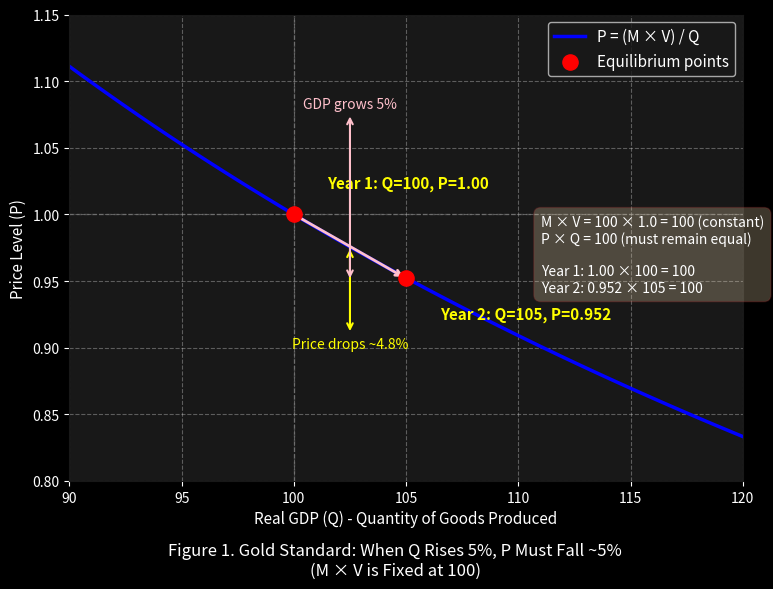
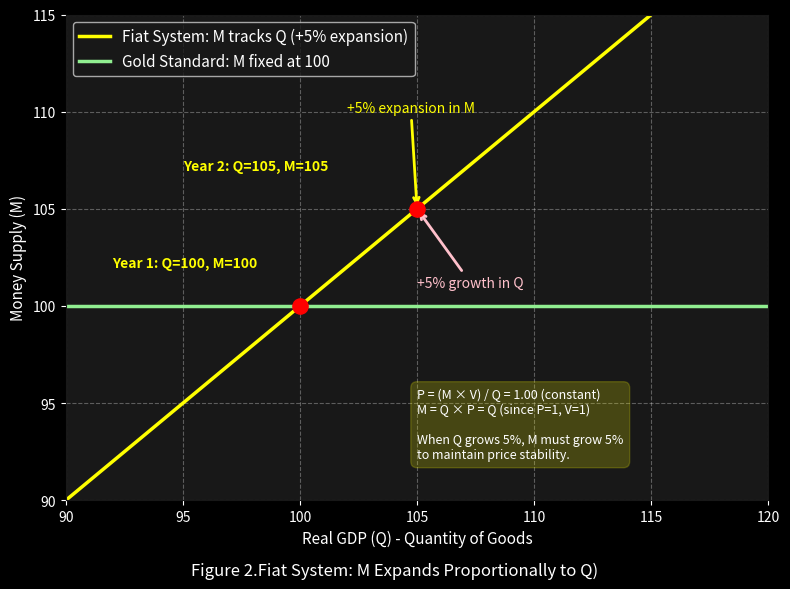
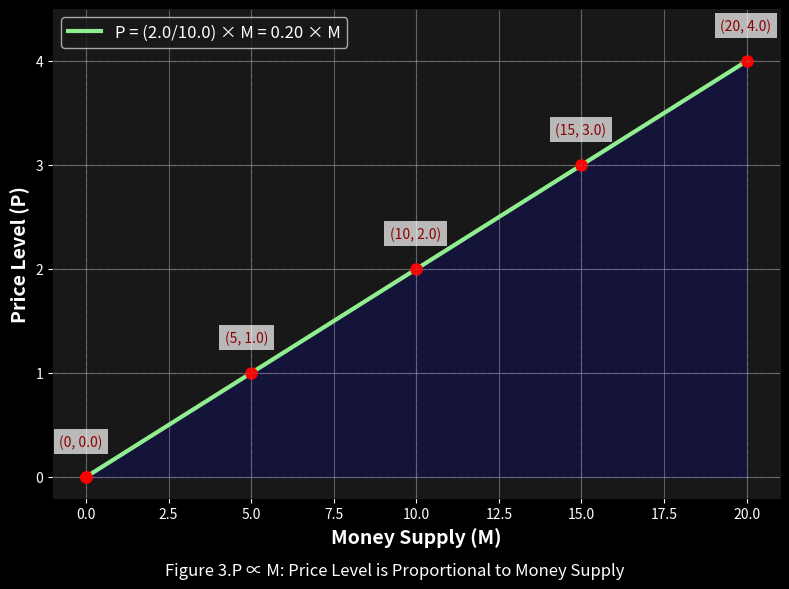
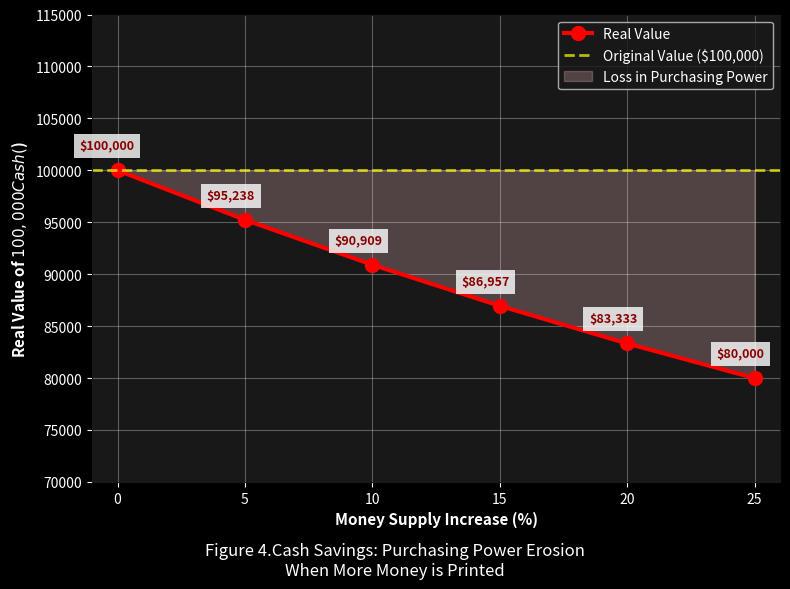

Python code for these plots, in order:
import matplotlib.pyplot as plt
import numpy as np


fig_count = 1

# Set the style to a dark theme
plt.style.use("dark_background")

# Match website background
plt.rcParams["figure.facecolor"] = "#181818"
plt.rcParams["axes.facecolor"] = "#181818"
plt.rcParams["axes.edgecolor"] = "#181818"

# Create figure
fig, ax = plt.subplots(figsize=(8, 6))


# Data: Q ranges from 90 to 120
Q_range = np.linspace(90, 120, 100)
M_fixed = 100
V_stable = 1.0

# Price level must satisfy: P = (M * V) / Q
P_range = (M_fixed * V_stable) / Q_range

# Plot the curve
ax.plot(Q_range, P_range, 'b-', linewidth=2.5, label='P = (M × V) / Q')

# Mark Year 1 and Year 2
Q1, P1 = 100, 1.00
Q2, P2 = 105, 0.952

ax.scatter([Q1, Q2], [P1, P2], color='red', s=120, zorder=5, label='Equilibrium points')

# Annotate the points
ax.annotate(f'Year 1: Q={Q1}, P={P1:.2f}', 
            xy=(Q1, P1), xytext=(Q1 + 1.5, P1 + 0.02),
            fontsize=11, fontweight='bold', color='yellow')

ax.annotate(f'Year 2: Q={Q2}, P={P2:.3f}', 
            xy=(Q2, P2), xytext=(Q2 + 1.5, P2 - 0.03),
            fontsize=11, fontweight='bold', color='yellow')

# Add dashed reference lines
ax.axhline(y=1.0, color='gray', linestyle='--', alpha=0.5, linewidth=1)
ax.axvline(x=100, color='gray', linestyle='--', alpha=0.5, linewidth=1)

# Add an arrow showing the movement from Year 1 to Year 2
ax.annotate('', xy=(Q2, P2), xytext=(Q1, P1),
            arrowprops=dict(arrowstyle='->', color='pink', lw=2))

# Labels and title
ax.set_xlabel('Real GDP (Q) - Quantity of Goods Produced', fontsize=11)
ax.set_ylabel('Price Level (P)', fontsize=11)

# Set axis limits
ax.set_xlim(90, 120)
ax.set_ylim(0.80, 1.15)

# Grid and legend
ax.grid(alpha=0.3, linestyle='--')
ax.legend(loc='upper right', fontsize=11)

# Add a text box explaining the mechanics
props = dict(boxstyle='round,pad=0.5', facecolor='wheat', alpha=0.25, edgecolor='brown')
text_str = (f'M × V = {M_fixed} × {V_stable} = 100 (constant)\n'
            f'P × Q = 100 (must remain equal)\n\n'
            f'Year 1: 1.00 × 100 = 100\n'
            f'Year 2: 0.952 × 105 = 100')
ax.text(111, 1.0, text_str, fontsize=10, verticalalignment='top', bbox=props)

# Add a second annotation showing the "5% drop" visually
ax.annotate('Price drops ~4.8%', 
            xy=(102.5, 0.976), xytext=(102.5, 0.90),
            arrowprops=dict(arrowstyle='<->', color='yellow', lw=1.5),
            fontsize=10, color='yellow', ha='center')

ax.annotate('GDP grows 5%', 
            xy=(102.5, 0.95), xytext=(102.5, 1.08),
            arrowprops=dict(arrowstyle='<->', color='pink', lw=1.5),
            fontsize=10, color='pink', ha='center')

# Suptitle (moved up so it's visible - y=0.0001 was pushing it off screen)
fig.suptitle(
    f"Figure {fig_count}. Gold Standard: When Q Rises 5%, P Must Fall ~5%\n(M × V is Fixed at 100)",
    fontsize=12,
    color='white',
    y=0.0001
)


# Increment counter (won't persist after script ends, but kept for logic)
fig_count += 1

plt.tight_layout()
plt.show()

# plot the fiat system: when Q increases, V and P stay the same, what happens to M
# Create the figure
fig, ax = plt.subplots(figsize=(8, 6))

# Range of possible Q values (90 to 120)
Q_range = np.linspace(90, 120, 100)
V = 1.0

# Fiat system: M tracks Q exactly to keep P = 1.0
M_fiat = Q_range  # M equals Q

# Gold standard: M is fixed
M_gold = np.ones_like(Q_range) * 100

# Plot both
ax.plot(Q_range, M_fiat, color='yellow', linewidth=2.5, label='Fiat System: M tracks Q (+5% expansion)')
ax.plot(Q_range, M_gold, color='lightgreen', linewidth=2.5, label='Gold Standard: M fixed at 100')

# Mark the 5% growth point
ax.scatter([100, 105], [100, 105], color='red', s=120, zorder=5)
ax.annotate('Year 1: Q=100, M=100', xy=(100, 100), xytext=(92, 102),
            fontsize=10, fontweight='bold', color='yellow')
ax.annotate('Year 2: Q=105, M=105', xy=(105, 105), xytext=(95, 107),
            fontsize=10, fontweight='bold', color='yellow')


# Labels and title
ax.set_xlabel('Real GDP (Q) - Quantity of Goods', fontsize=11)
ax.set_ylabel('Money Supply (M)', fontsize=11)


# Set axis limits
ax.set_xlim(90, 120)
ax.set_ylim(90, 115)

# Grid and legend
ax.grid(alpha=0.3, linestyle='--')
ax.legend(fontsize=11, loc='upper left')

# Add annotation showing the 5% expansion
ax.annotate('+5% expansion in M', xy=(105, 105), xytext=(102, 110),
            arrowprops=dict(arrowstyle='->', color='yellow', lw=2),
            fontsize=10, color='yellow')

ax.annotate('+5% growth in Q', xy=(105, 105), xytext=(105, 101),
            arrowprops=dict(arrowstyle='->', color='pink', lw=2),
            fontsize=10, color='pink')

# Add a text box
props = dict(boxstyle='round,pad=0.5', facecolor='yellow', alpha=0.2, edgecolor='yellow')
text_str = (f'P = (M × V) / Q = 1.00 (constant)\n'
            f'M = Q × P = Q (since P=1, V=1)\n\n'
            f'When Q grows 5%, M must grow 5%\n'
            f'to maintain price stability.')
ax.text(105, 92, text_str, fontsize=9, verticalalignment='bottom', bbox=props)

# Suptitle (moved up so it's visible - y=0.0001 was pushing it off screen)
fig.suptitle(
    f"Figure {fig_count}.Fiat System: M Expands Proportionally to Q)",
    fontsize=12,
    color='white',
    y=0.0001
)


# Increment counter (won't persist after script ends, but kept for logic)
fig_count += 1
plt.tight_layout()
plt.show()

# ==============================================
# PLOT: P ∝ M (Proportional Relationship)
# ==============================================

# Fixed parameters
V = 2.0   # Velocity of money (constant)
Q = 10.0  # Real output (constant)

# Money supply range: 0 to 20 units
M = np.linspace(0, 20, 100)

# Calculate Price Level: P = (V/Q) × M
slope = V / Q
P = slope * M

# Create the plot
fig, ax = plt.subplots(figsize=(8, 6))

# Plot the proportional relationship
ax.plot(M, P, linewidth=3, color='lightgreen', label=f'P = ({V}/{Q}) × M = {slope:.2f} × M')

# Fill area under the curve
ax.fill_between(M, 0, P, alpha=0.15, color='blue')

# Add reference points showing the proportion
M_points = [0, 5, 10, 15, 20]
for m in M_points:
    p = slope * m
    ax.plot(m, p, 'ro', markersize=8)
    # Add dashed lines to axes
    ax.axvline(x=m, color='gray', linestyle='--', alpha=0.3, linewidth=1)
    ax.axhline(y=p, color='gray', linestyle='--', alpha=0.3, linewidth=1)
    # Annotate the point
    ax.annotate(f'({m}, {p:.1f})', 
                xy=(m, p), 
                xytext=(m-0.8, p+0.3),
                fontsize=10, color='darkred',
                bbox=dict(facecolor='white', edgecolor='none', alpha=0.7))

# Add origin annotation
ax.plot(0, 0, 'ro', markersize=8)

# Labels and title
ax.set_xlabel('Money Supply (M)', fontsize=14, fontweight='bold')
ax.set_ylabel('Price Level (P)', fontsize=14, fontweight='bold')

# Grid and legend
ax.grid(True, alpha=0.3)
ax.legend(loc='upper left', fontsize=12)

# Set axis limits
ax.set_xlim(-1, 21)
ax.set_ylim(-0.2, 4.5)
# Suptitle (moved up so it's visible - y=0.0001 was pushing it off screen)
fig.suptitle(
    f"Figure {fig_count}.P ∝ M: Price Level is Proportional to Money Supply",
    fontsize=12,
    color='white',
    y=0.0001
)


# Increment counter (won't persist after script ends, but kept for logic)
fig_count += 1


plt.tight_layout()
plt.show()



# ==============================================
# PLOT: Cash Savings - Purchasing Power Erosion
# ==============================================

# Initial savings
initial_savings = 100000  # $100,000

# Money supply increase (inflation scenarios)
money_printing = np.array([0, 5, 10, 15, 20, 25])  # % increase in money supply

# Calculate real value of savings: Real = Nominal / (1 + inflation)
real_value = initial_savings / (1 + money_printing / 100)

# Calculate loss
loss = initial_savings - real_value

# Create the plot
fig, ax = plt.subplots(figsize=(8, 6))

# Plot the real value line
ax.plot(money_printing, real_value, linewidth=3, color='red', marker='o', markersize=10, 
       label='Real Value')

# Add horizontal line at original value
ax.axhline(y=initial_savings, color='yellow', linestyle='--', alpha=0.7, linewidth=2, 
           label='Original Value ($100,000)')

# Fill the loss area
ax.fill_between(money_printing, real_value, initial_savings, alpha=0.25, color='pink', 
                 label='Loss in Purchasing Power')

# Add value labels above each point
for i, (mp, rv) in enumerate(zip(money_printing, real_value)):
    ax.annotate(f'${rv:,.0f}', 
                xy=(mp, rv), 
                xytext=(mp-1.5, rv+2000),
                fontsize=9, color='darkred', fontweight='bold',
                bbox=dict(facecolor='white', edgecolor='none', alpha=0.8))


# Labels and title
ax.set_xlabel('Money Supply Increase (%)', fontsize=11, fontweight='bold')
ax.set_ylabel('Real Value of $100,000 Cash ($)', fontsize=11, fontweight='bold')

# Grid and legend
ax.grid(True, alpha=0.3)
ax.legend(loc='upper right', fontsize=10)

# Set axis limits
ax.set_xlim(-1, 26)
ax.set_ylim(70000, 115000)

# Suptitle (moved up so it's visible - y=0.0001 was pushing it off screen)
fig.suptitle(
    f"Figure {fig_count}.Cash Savings: Purchasing Power Erosion\nWhen More Money is Printed",
    fontsize=12,
    color='white',
    y=0.0001
)


# Increment counter (won't persist after script ends, but kept for logic)
fig_count += 1

plt.tight_layout()
plt.show()
